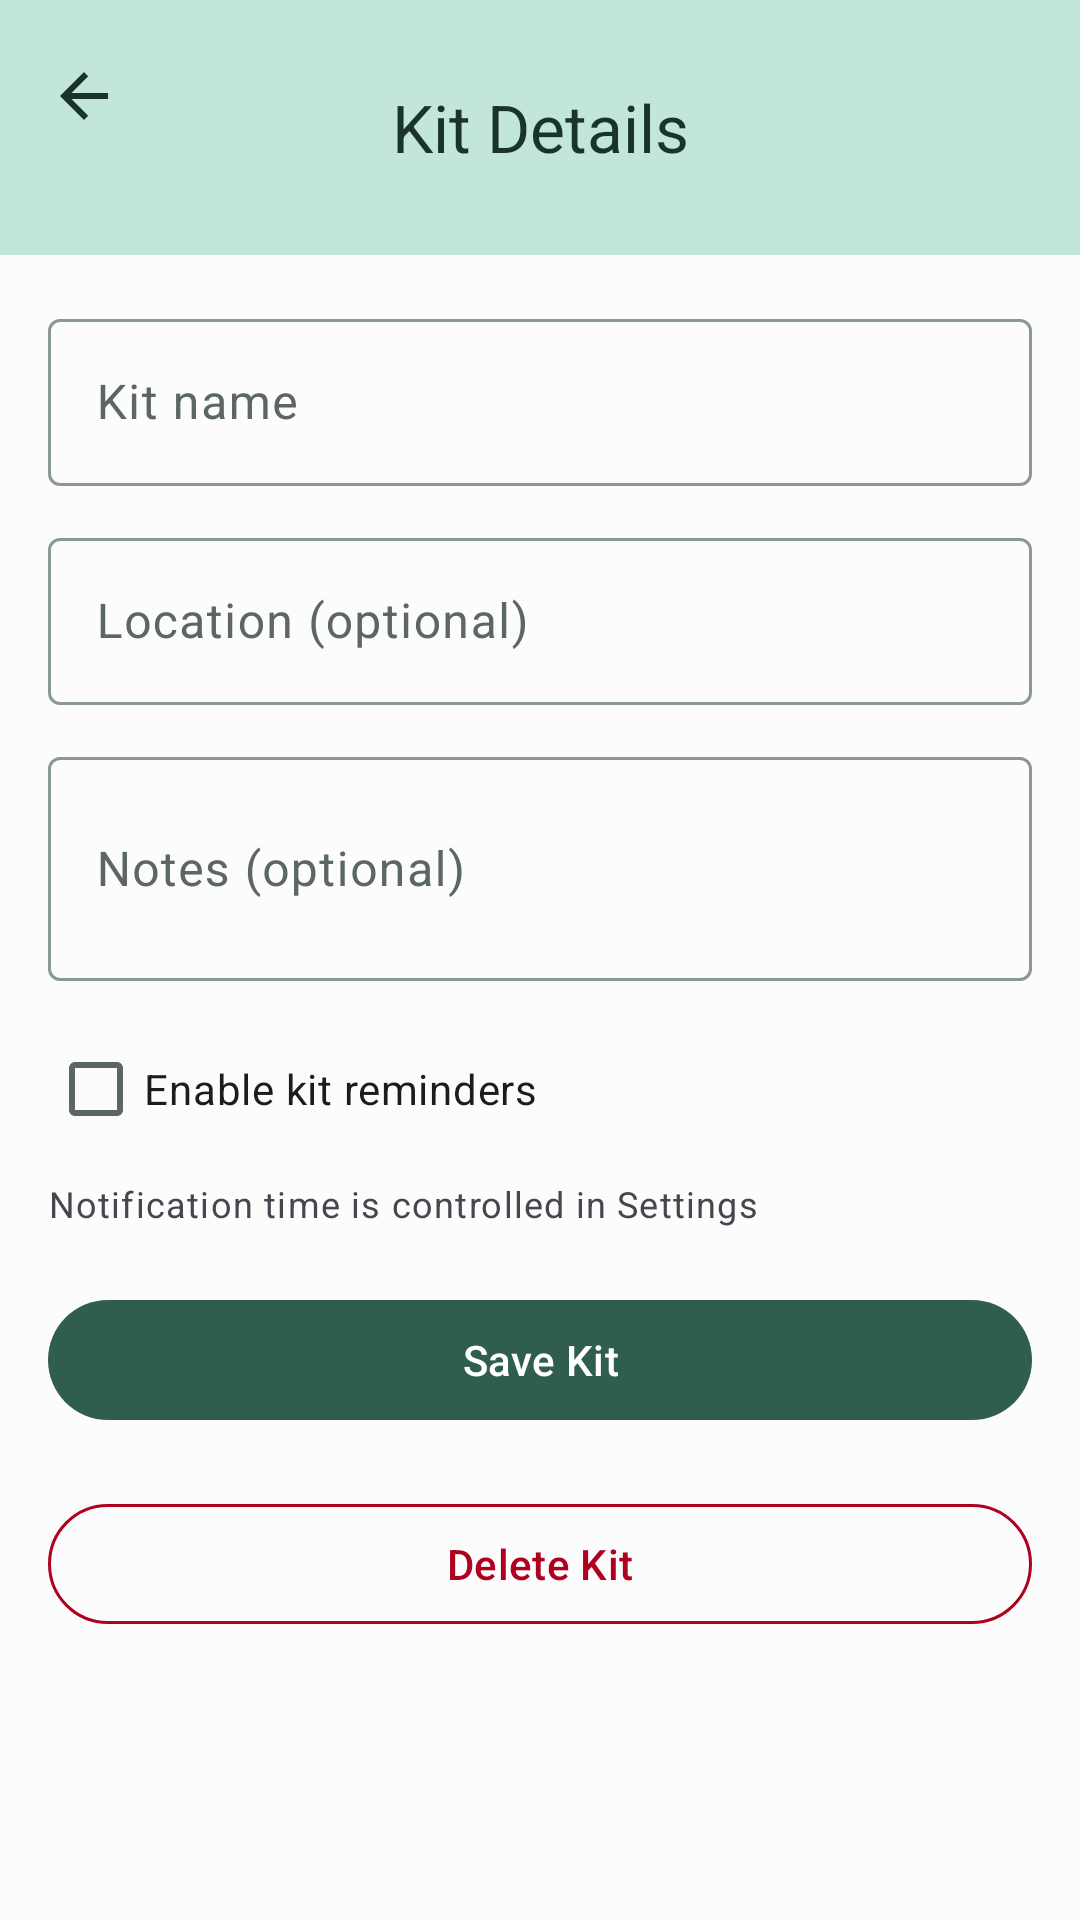

Produce the Android XML layout that renders to this screen, including the resource entries it uses.
<!-- AndroidManifest.xml: application theme Theme.EmergencyPreparednessManager -->
<!-- res/layout/activity_kit_edit.xml -->
<?xml version="1.0" encoding="utf-8"?>
<androidx.constraintlayout.widget.ConstraintLayout
  xmlns:android="http://schemas.android.com/apk/res/android"
  xmlns:app="http://schemas.android.com/apk/res-auto"
  xmlns:tools="http://schemas.android.com/tools"
  android:id="@+id/main"
  android:layout_width="match_parent"
  android:layout_height="match_parent"
  tools:context=".ui.activities.KitEditActivity">

  
  <com.google.android.material.appbar.MaterialToolbar
    android:id="@+id/toolbar"
    android:layout_width="0dp"
    android:layout_height="85dp"
    android:background="?attr/colorPrimaryContainer"
    android:elevation="4dp"
    android:gravity="center_vertical"
    app:contentInsetEnd="16dp"
    app:contentInsetStart="16dp"
    app:contentInsetStartWithNavigation="0dp"
    app:layout_constraintEnd_toEndOf="parent"
    app:layout_constraintStart_toStartOf="parent"
    app:layout_constraintTop_toTopOf="parent"
    app:navigationIcon="@drawable/baseline_arrow_back_24"
    app:navigationIconTint="?attr/colorOnPrimaryContainer"
    app:popupTheme="@style/MyToolbarPopupMenu"
    app:title="@string/kit_details"
    app:titleCentered="true"
    app:titleTextColor="?attr/colorOnPrimaryContainer" />

  
  <androidx.core.widget.NestedScrollView
    android:id="@+id/scrollView"
    android:layout_width="0dp"
    android:layout_height="0dp"
    android:fillViewport="true"
    app:layout_constraintBottom_toBottomOf="parent"
    app:layout_constraintEnd_toEndOf="parent"
    app:layout_constraintStart_toStartOf="parent"
    app:layout_constraintTop_toBottomOf="@+id/toolbar"
    app:layout_constraintWidth_max="488dp">

    <androidx.constraintlayout.widget.ConstraintLayout
      android:layout_width="match_parent"
      android:layout_height="wrap_content"
      android:paddingTop="16dp"
      android:paddingBottom="16dp"
      android:paddingHorizontal="16dp">

      
      <com.google.android.material.textfield.TextInputLayout
        android:id="@+id/kitNameLayout"
        android:layout_width="0dp"
        android:layout_height="wrap_content"
        app:layout_constraintEnd_toEndOf="parent"
        app:layout_constraintStart_toStartOf="parent"
        app:layout_constraintTop_toTopOf="parent">

        <com.google.android.material.textfield.TextInputEditText
          android:id="@+id/kitNameText"
          android:layout_width="match_parent"
          android:layout_height="wrap_content"
          android:hint="@string/kit_name_2" />
      </com.google.android.material.textfield.TextInputLayout>


      
      <com.google.android.material.textfield.TextInputLayout
        android:id="@+id/locationLayout"
        android:layout_width="0dp"
        android:layout_height="wrap_content"
        android:layout_marginTop="12dp"
        app:layout_constraintEnd_toEndOf="parent"
        app:layout_constraintStart_toStartOf="parent"
        app:layout_constraintTop_toBottomOf="@+id/kitNameLayout">

        <com.google.android.material.textfield.TextInputEditText
          android:id="@+id/locationText"
          android:layout_width="match_parent"
          android:layout_height="wrap_content"
          android:hint="@string/location_optional" />
      </com.google.android.material.textfield.TextInputLayout>

      
      <com.google.android.material.textfield.TextInputLayout
        android:id="@+id/notesLayout"
        android:layout_width="0dp"
        android:layout_height="wrap_content"
        android:layout_marginTop="12dp"
        app:layout_constraintEnd_toEndOf="parent"
        app:layout_constraintStart_toStartOf="parent"
        app:layout_constraintTop_toBottomOf="@id/locationLayout">

        <com.google.android.material.textfield.TextInputEditText
          android:id="@+id/notesText"
          android:layout_width="match_parent"
          android:layout_height="wrap_content"
          android:hint="@string/notes_optional"
          android:minLines="2" />
      </com.google.android.material.textfield.TextInputLayout>

      
      <com.google.android.material.checkbox.MaterialCheckBox
        android:id="@+id/kitNotifyCheckbox"
        android:layout_width="0dp"
        android:layout_height="wrap_content"
        android:layout_marginTop="12dp"
        android:text="@string/enable_kit_notifications"
        app:layout_constraintEnd_toEndOf="parent"
        app:layout_constraintStart_toStartOf="parent"
        app:layout_constraintTop_toBottomOf="@+id/notesLayout" />

      
      <com.google.android.material.textfield.TextInputLayout
        android:id="@+id/kitFrequencyLayout"
        style="@style/Widget.Material3.TextInputLayout.OutlinedBox.Dense.ExposedDropdownMenu"
        android:layout_width="0dp"
        android:layout_height="wrap_content"
        android:layout_marginTop="12dp"
        android:visibility="gone"
        app:endIconMode="dropdown_menu"
        app:layout_constraintEnd_toEndOf="parent"
        app:layout_constraintStart_toStartOf="parent"
        app:layout_constraintTop_toBottomOf="@+id/kitNotifyCheckbox">

        <com.google.android.material.textfield.MaterialAutoCompleteTextView
          android:id="@+id/kitFrequencyDropdown"
          android:layout_width="match_parent"
          android:layout_height="wrap_content"
          android:cursorVisible="false"
          android:focusable="false"
          android:hint="@string/notification_frequency"
          android:importantForAutofill="no"
          android:inputType="none" />
      </com.google.android.material.textfield.TextInputLayout>

      
      <TextView
        android:id="@+id/kitGlobalTimeHint"
        android:layout_width="0dp"
        android:layout_height="wrap_content"
        android:layout_marginTop="6dp"
        android:text="@string/notification_time_global_hint"
        android:textAppearance="?attr/textAppearanceBodySmall"
        app:layout_constraintEnd_toEndOf="parent"
        app:layout_constraintStart_toStartOf="parent"
        app:layout_constraintTop_toBottomOf="@id/kitFrequencyLayout" />

      
      <com.google.android.material.button.MaterialButton
        android:id="@+id/btnSaveKit"
        style="@style/Widget.Material3.Button"
        android:layout_width="0dp"
        android:layout_height="wrap_content"
        android:layout_marginTop="20dp"
        android:text="@string/save_kit"
        app:layout_constraintEnd_toEndOf="parent"
        app:layout_constraintStart_toStartOf="parent"
        app:layout_constraintTop_toBottomOf="@+id/kitGlobalTimeHint" />

      
      <com.google.android.material.button.MaterialButton
        android:id="@+id/btnDeleteKit"
        style="@style/Widget.Material3.Button.OutlinedButton"
        android:layout_width="0dp"
        android:layout_height="wrap_content"
        android:layout_marginTop="20dp"
        android:text="@string/delete_kit"
        android:textColor="?attr/colorError"
        app:iconTint="?attr/colorError"
        app:layout_constraintEnd_toEndOf="parent"
        app:layout_constraintStart_toStartOf="parent"
        app:layout_constraintTop_toBottomOf="@+id/btnSaveKit"
        app:strokeColor="?attr/colorError" />

    </androidx.constraintlayout.widget.ConstraintLayout>
  </androidx.core.widget.NestedScrollView>

</androidx.constraintlayout.widget.ConstraintLayout>
<!-- resources referenced by this layout -->
<resources>
  <!-- drawable baseline_arrow_back_24 (drawable) -->
  <vector xmlns:android="http://schemas.android.com/apk/res/android"
    android:autoMirrored="true"
    android:height="24dp"
    android:tint="#000000"
    android:viewportHeight="24"
    android:viewportWidth="24"
    android:width="24dp">
  
    <path
      android:fillColor="@android:color/white"
      android:pathData="M20,11H7.83l5.59,-5.59L12,4l-8,8 8,8 1.41,-1.41L7.83,13H20v-2z" />
  
  </vector>
  <string name="delete_kit">Delete Kit</string>
  <string name="enable_kit_notifications">Enable kit reminders</string>
  <string name="kit_details">Kit Details</string>
  <string name="kit_name_2">Kit name</string>
  <string name="location_optional">Location (optional)</string>
  <string name="notes_optional">Notes (optional)</string>
  <string name="notification_frequency">Reminder frequency</string>
  <string name="notification_time_global_hint">
          Notification time is controlled in Settings
      </string>
  <string name="save_kit">Save Kit</string>
  <style name="MyToolbarPopupMenu" parent="ThemeOverlay.Material3">
  
      
      <item name="android:popupBackground">@color/surface</item>
  
      
      <item name="android:textColor">@color/onSurface</item>
  
    </style>
  <style name="Theme.EmergencyPreparednessManager" parent="Base.Theme.EmergencyPreparednessManager" />
  <color name="surface">#fcfcfc</color>
  <color name="onSurface">#323333</color>
  <color name="primary">#2F5D50</color>
  <color name="onPrimary">#FFFFFF</color>
  <color name="primaryContainer">#C2E6DB</color>
  <color name="onPrimaryContainer">#1A332C</color>
  <color name="secondary">#6B705C</color>
  <color name="onSecondary">#FFFFFF</color>
  <color name="secondaryContainer">#E3E6D8</color>
  <color name="onSecondaryContainer">#31332A</color>
  <color name="tertiary">#C2A878</color>
  <color name="onTertiary">#FFFFFF</color>
  <color name="tertiaryContainer">#E6DCCA</color>
  <color name="onTertiaryContainer">#332C20</color>
  <color name="error">#B00020</color>
  <color name="onError">#FFFFFF</color>
  <color name="errorContainer">#E69DAA</color>
  <color name="onErrorContainer">#330009</color>
  <color name="background">#fcfcfc</color>
  <color name="onBackground">#323333</color>
  <color name="surfaceVariant">#dee6e3</color>
  <color name="onSurfaceVariant">#5c6663</color>
  <color name="outline">#8a9995</color>
</resources>
